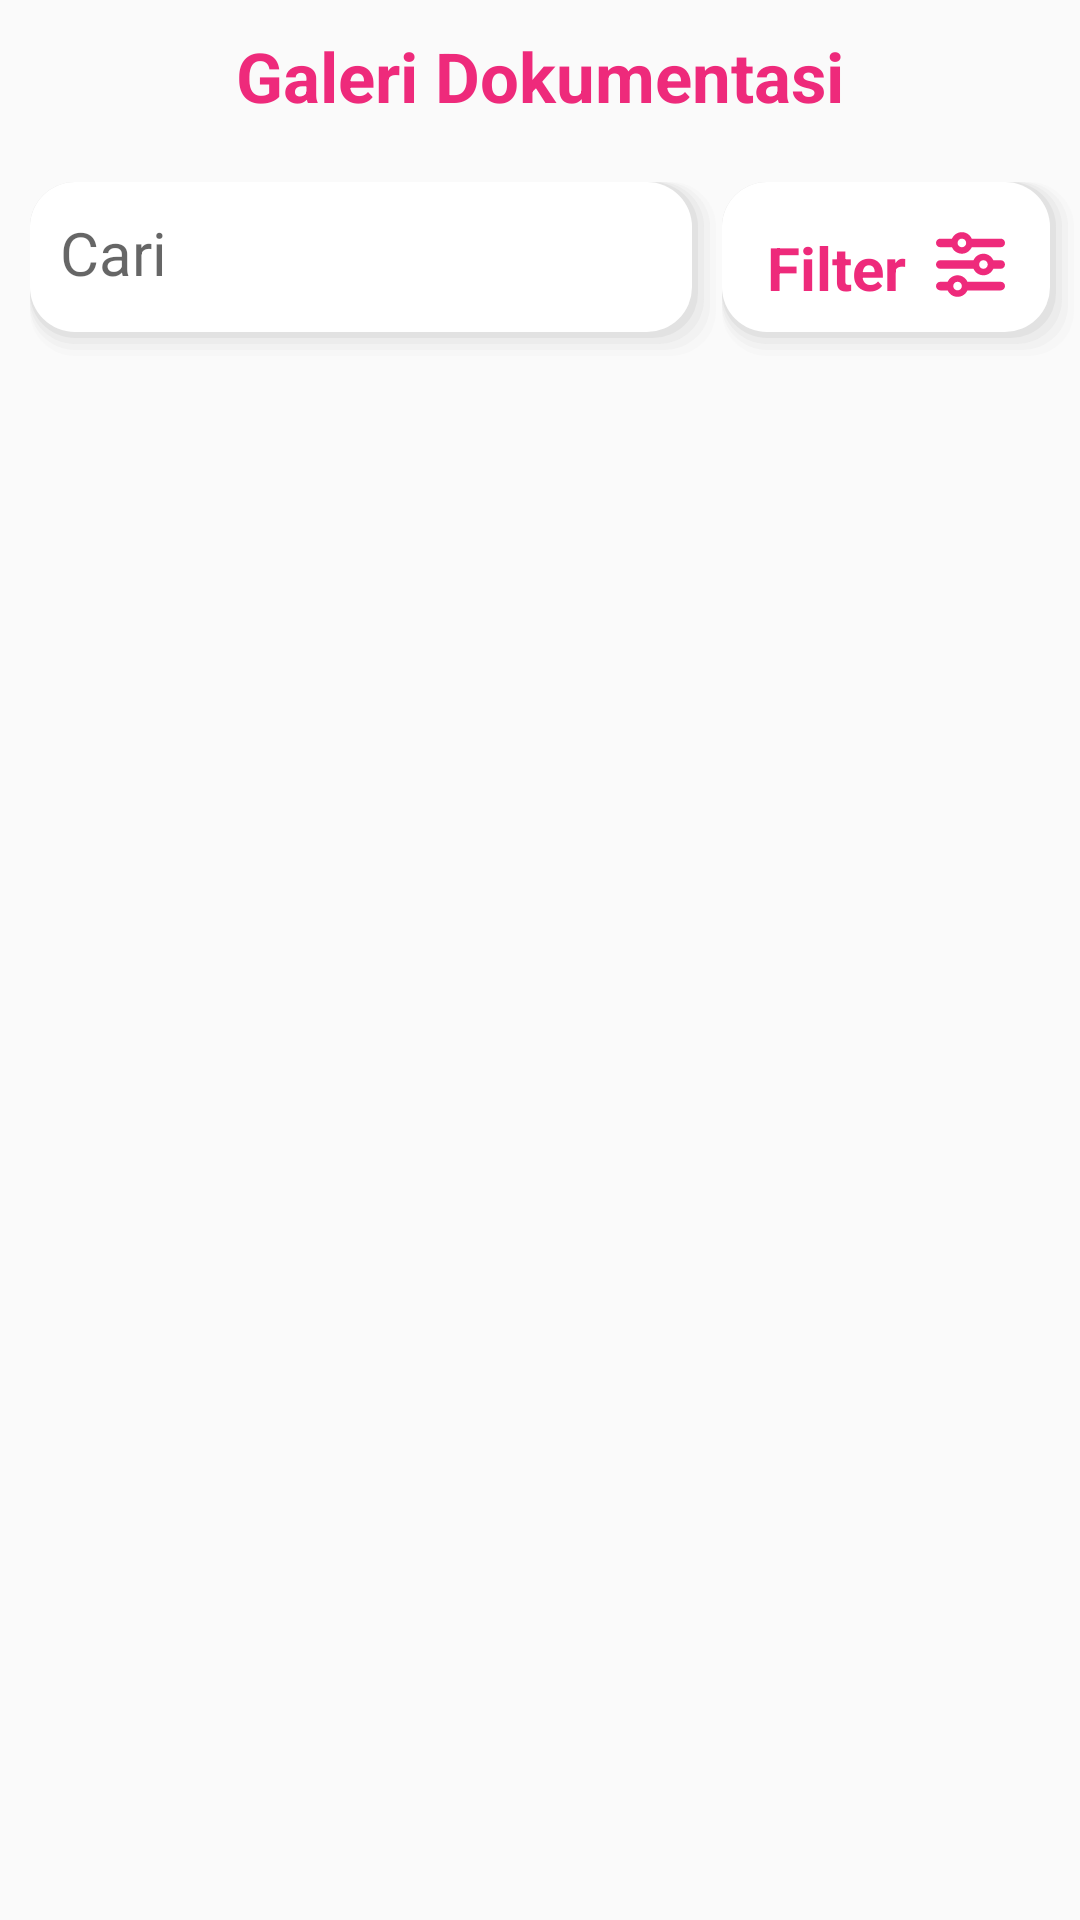

Layout XML and referenced resources for this Android screen:
<!-- AndroidManifest.xml: application theme Theme.StardaApp -->
<!-- res/layout/activity_karya.xml -->
<?xml version="1.0" encoding="utf-8"?>
<RelativeLayout xmlns:android="http://schemas.android.com/apk/res/android"
    xmlns:app="http://schemas.android.com/apk/res-auto"
    xmlns:tools="http://schemas.android.com/tools"
    android:layout_width="match_parent"
    android:layout_height="match_parent"
    android:background="@color/brokenWhite"
    android:focusableInTouchMode="true"
    android:focusable="true"
    tools:context=".KaryaActivity">
    <RelativeLayout
        android:id="@+id/bar"
        android:layout_width="match_parent"
        android:layout_height="wrap_content"
        android:padding="10dp"
        android:layout_marginBottom="10dp">

        <Button
            android:id="@+id/btnBack"
            android:paddingTop="15dp"
            android:layout_width="30dp"
            android:layout_height="30dp"
            android:background="@drawable/arrow_left_solid" />

        <TextView
            android:layout_width="match_parent"
            android:layout_height="wrap_content"
            android:gravity="center"
            android:text="Galeri Dokumentasi"
            android:textColor="@color/magenta"
            android:textSize="23dp"
            android:textStyle="bold" />
    </RelativeLayout>
    <LinearLayout
        android:id="@+id/layoutSubBar"
        android:layout_width="match_parent"
        android:layout_height="wrap_content"
        android:layout_below="@+id/bar"
        android:orientation="horizontal">

        <RelativeLayout
            android:id="@+id/layoutSearch"
            android:layout_width="0dp"
            android:layout_weight="1"
            android:layout_height="60dp"
            android:layout_alignParentLeft="true"
            android:layout_marginLeft="10dp"
            android:background="@drawable/rectangle_shape"
            android:gravity="center_vertical"
            android:paddingLeft="10dp"
            android:paddingTop="10dp"
            android:paddingRight="20dp"
            android:paddingBottom="18dp">

            <EditText
                android:id="@+id/etSearch"
                android:layout_width="fill_parent"
                android:layout_height="wrap_content"
                android:layout_marginRight="40dp"
                android:background="@null"
                android:hint="Cari"
                android:singleLine="true"
                android:textSize="20dp" />

            <Button
                android:id="@+id/btnSearch"
                android:layout_width="35dp"
                android:layout_height="35dp"
                android:layout_alignParentRight="true"
                android:background="@drawable/ic_baseline_search_24" />
        </RelativeLayout>
        <RelativeLayout
            android:id="@+id/layoutFilter"
            android:layout_toRightOf="@+id/layoutSearch"
            android:layout_width="wrap_content"
            android:adjustViewBounds="true"
            android:layout_alignParentRight="true"
            android:gravity="right"
            android:layout_height="wrap_content">

            <LinearLayout
                android:layout_width="wrap_content"
                android:layout_height="60dp"
                android:background="@drawable/rectangle_shape"
                android:gravity="center"
                android:paddingLeft="15dp"
                android:layout_weight="1"
                android:paddingTop="15dp"
                android:paddingRight="25dp"
                android:paddingBottom="20dp">

                <TextView
                    android:layout_width="wrap_content"
                    android:layout_height="wrap_content"
                    android:layout_marginRight="10dp"
                    android:text="Filter"
                    android:textColor="@color/magenta"
                    android:textSize="20dp"
                    android:textStyle="bold" />

                <androidx.appcompat.widget.AppCompatImageView
                    android:layout_width="23dp"
                    android:layout_height="23dp"
                    android:src="@drawable/sliders_solid"
                    android:tint="@color/magenta" />

            </LinearLayout>
        </RelativeLayout>
    </LinearLayout>
    <androidx.recyclerview.widget.RecyclerView
        android:id="@+id/recyclerview"
        android:layout_width="match_parent"
        android:layout_height="wrap_content"
        android:layout_below="@+id/layoutSubBar"
        android:padding="10dp"></androidx.recyclerview.widget.RecyclerView>

</RelativeLayout>
<!-- resources referenced by this layout -->
<resources>
  <color name="brokenWhite">#fAfAfA</color>
  <color name="magenta">#EE2A7B</color>
  <!-- drawable rectangle_shape (drawable) -->
  <?xml version="1.0" encoding="utf-8"?>
  <layer-list xmlns:android="http://schemas.android.com/apk/res/android">
      
      <item>
          <shape>
              <padding
                  android:bottom="2dp"
                  android:right="2dp" />
  
              <solid android:color="#00CCCCCC" />
  
              <corners android:radius="15dp" />
          </shape>
      </item>
      <item>
          <shape>
              <padding
                  android:bottom="2dp"
                  android:right="2dp" />
  
              <solid android:color="#10CCCCCC" />
  
              <corners android:radius="15dp" />
          </shape>
      </item>
      <item>
          <shape>
              <padding
                  android:bottom="2dp"
                  android:right="2dp" />
  
              <solid android:color="#20CCCCCC" />
  
              <corners android:radius="15dp" />
          </shape>
      </item>
      <item>
          <shape>
              <padding
                  android:bottom="2dp"
                  android:right="2dp" />
  
              <solid android:color="#30CCCCCC" />
  
              <corners android:radius="15dp" />
          </shape>
      </item>
      <item>
          <shape>
              <padding
                  android:bottom="2dp"
                  android:right="2dp"/>
  
              <solid android:color="#50CCCCCC" />
  
              <corners android:radius="15dp" />
          </shape>
      </item>
  
      
      <item>
          <shape>
              <solid android:color="@android:color/white" />
  
              <corners android:radius="15dp" />
          </shape>
      </item>
  </layer-list>
  <!-- drawable sliders_solid (drawable) -->
  <vector xmlns:android="http://schemas.android.com/apk/res/android"
      android:width="512dp"
      android:height="512dp"
      android:viewportWidth="512"
      android:viewportHeight="512">
    <path
        android:fillColor="#FF000000"
        android:pathData="M0,416C0,398.3 14.33,384 32,384H86.66C99,355.7 127.2,336 160,336C192.8,336 220.1,355.7 233.3,384H480C497.7,384 512,398.3 512,416C512,433.7 497.7,448 480,448H233.3C220.1,476.3 192.8,496 160,496C127.2,496 99,476.3 86.66,448H32C14.33,448 0,433.7 0,416V416zM192,416C192,398.3 177.7,384 160,384C142.3,384 128,398.3 128,416C128,433.7 142.3,448 160,448C177.7,448 192,433.7 192,416zM352,176C384.8,176 412.1,195.7 425.3,224H480C497.7,224 512,238.3 512,256C512,273.7 497.7,288 480,288H425.3C412.1,316.3 384.8,336 352,336C319.2,336 291,316.3 278.7,288H32C14.33,288 0,273.7 0,256C0,238.3 14.33,224 32,224H278.7C291,195.7 319.2,176 352,176zM384,256C384,238.3 369.7,224 352,224C334.3,224 320,238.3 320,256C320,273.7 334.3,288 352,288C369.7,288 384,273.7 384,256zM480,64C497.7,64 512,78.33 512,96C512,113.7 497.7,128 480,128H265.3C252.1,156.3 224.8,176 192,176C159.2,176 131,156.3 118.7,128H32C14.33,128 0,113.7 0,96C0,78.33 14.33,64 32,64H118.7C131,35.75 159.2,16 192,16C224.8,16 252.1,35.75 265.3,64H480zM160,96C160,113.7 174.3,128 192,128C209.7,128 224,113.7 224,96C224,78.33 209.7,64 192,64C174.3,64 160,78.33 160,96z"/>
  </vector>
  <style name="Theme.StardaApp" parent="Theme.MaterialComponents.DayNight.NoActionBar">
          
          <item name="colorPrimary">@color/peach</item>
          <item name="colorPrimaryVariant">@color/magenta</item>
          <item name="colorOnPrimary">@color/brokenWhite</item>
          
          <item name="colorSecondary">@color/teal_200</item>
          <item name="colorSecondaryVariant">@color/teal_700</item>
          <item name="colorOnSecondary">@color/black</item>
          
          <item name="android:statusBarColor" tools:targetApi="l">?attr/colorPrimaryVariant</item>
          
      </style>
  <color name="peach">#FD7765</color>
  <color name="teal_200">#FF03DAC5</color>
  <color name="teal_700">#FF018786</color>
  <color name="black">#FF000000</color>
</resources>
